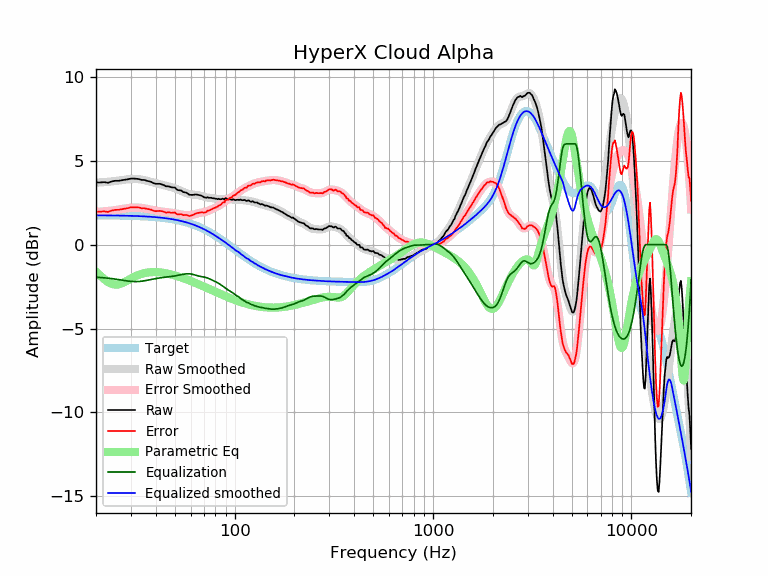

Values plotted in this chart, from the file beside it:
frequency, raw, error, smoothed, error_smoothed, equalization, parametric_eq, equalized_raw, equalized_smoothed, target
20, 3.70, 1.96, 3.69, 1.94, -1.94, -1.61, 1.76, 1.74, 1.74
21, 3.70, 1.96, 3.70, 1.96, -1.96, -1.84, 1.74, 1.74, 1.74
22, 3.72, 1.98, 3.72, 1.98, -1.98, -2.06, 1.74, 1.74, 1.74
23, 3.68, 1.94, 3.74, 2.00, -2.00, -2.23, 1.68, 1.74, 1.74
24, 3.76, 2.03, 3.76, 2.03, -2.03, -2.34, 1.74, 1.74, 1.74
25, 3.80, 2.07, 3.79, 2.05, -2.05, -2.39, 1.75, 1.73, 1.73
26, 3.80, 2.07, 3.82, 2.09, -2.09, -2.37, 1.72, 1.73, 1.73
27, 3.83, 2.11, 3.84, 2.12, -2.12, -2.31, 1.72, 1.73, 1.73
28, 3.86, 2.14, 3.87, 2.15, -2.15, -2.22, 1.72, 1.72, 1.72
29, 3.89, 2.17, 3.89, 2.17, -2.17, -2.12, 1.72, 1.72, 1.72
30, 3.93, 2.22, 3.90, 2.19, -2.19, -2.02, 1.74, 1.71, 1.71
31, 3.93, 2.22, 3.91, 2.20, -2.20, -1.93, 1.73, 1.71, 1.71
32, 3.92, 2.22, 3.91, 2.20, -2.20, -1.85, 1.72, 1.70, 1.70
33, 3.90, 2.21, 3.89, 2.20, -2.20, -1.79, 1.70, 1.70, 1.70
34, 3.85, 2.16, 3.87, 2.18, -2.18, -1.74, 1.67, 1.69, 1.69
35, 3.85, 2.17, 3.84, 2.16, -2.16, -1.70, 1.69, 1.68, 1.68
36, 3.80, 2.13, 3.80, 2.13, -2.13, -1.67, 1.67, 1.67, 1.67
37, 3.77, 2.11, 3.77, 2.10, -2.10, -1.65, 1.67, 1.66, 1.66
38, 3.73, 2.08, 3.73, 2.07, -2.07, -1.64, 1.66, 1.65, 1.65
39, 3.66, 2.02, 3.69, 2.05, -2.05, -1.64, 1.62, 1.64, 1.64
40, 3.62, 1.99, 3.66, 2.02, -2.02, -1.64, 1.60, 1.63, 1.63
41, 3.62, 2.00, 3.62, 2.00, -2.00, -1.64, 1.62, 1.62, 1.62
42, 3.62, 2.01, 3.59, 1.98, -1.98, -1.65, 1.64, 1.61, 1.61
43, 3.58, 1.98, 3.56, 1.97, -1.97, -1.67, 1.62, 1.60, 1.60
44, 3.54, 1.96, 3.54, 1.95, -1.95, -1.69, 1.59, 1.58, 1.58
45, 3.47, 1.90, 3.51, 1.94, -1.94, -1.71, 1.53, 1.57, 1.57
46, 3.47, 1.92, 3.48, 1.92, -1.92, -1.73, 1.55, 1.55, 1.55
47, 3.45, 1.91, 3.45, 1.91, -1.91, -1.75, 1.54, 1.54, 1.54
48, 3.41, 1.89, 3.42, 1.90, -1.90, -1.78, 1.51, 1.52, 1.52
49, 3.40, 1.90, 3.38, 1.88, -1.88, -1.81, 1.52, 1.50, 1.50
50, 3.40, 1.92, 3.35, 1.87, -1.87, -1.84, 1.54, 1.48, 1.48
51, 3.28, 1.82, 3.31, 1.85, -1.85, -1.87, 1.44, 1.46, 1.46
52, 3.24, 1.80, 3.27, 1.83, -1.83, -1.90, 1.41, 1.44, 1.44
53, 3.23, 1.81, 3.23, 1.81, -1.81, -1.93, 1.42, 1.42, 1.42
54, 3.21, 1.81, 3.19, 1.79, -1.79, -1.96, 1.42, 1.40, 1.40
55, 3.13, 1.76, 3.14, 1.77, -1.77, -2.00, 1.36, 1.38, 1.38
56, 3.11, 1.76, 3.10, 1.75, -1.75, -2.03, 1.36, 1.35, 1.35
57, 3.09, 1.77, 3.07, 1.74, -1.74, -2.06, 1.35, 1.33, 1.33
58, 3.04, 1.74, 3.04, 1.74, -1.74, -2.10, 1.30, 1.30, 1.30
59, 2.97, 1.70, 3.01, 1.74, -1.74, -2.13, 1.23, 1.27, 1.27
60, 2.96, 1.72, 2.99, 1.75, -1.75, -2.17, 1.21, 1.24, 1.24
61, 2.96, 1.75, 2.98, 1.77, -1.77, -2.20, 1.20, 1.22, 1.22
62, 2.96, 1.78, 2.97, 1.79, -1.79, -2.24, 1.18, 1.19, 1.19
63, 2.98, 1.83, 2.97, 1.81, -1.81, -2.27, 1.17, 1.16, 1.16
64, 2.98, 1.86, 2.96, 1.84, -1.84, -2.30, 1.15, 1.12, 1.12
65, 2.97, 1.88, 2.95, 1.86, -1.86, -2.34, 1.11, 1.09, 1.09
66, 2.95, 1.89, 2.94, 1.88, -1.88, -2.37, 1.07, 1.06, 1.06
67, 2.93, 1.91, 2.92, 1.89, -1.89, -2.41, 1.04, 1.02, 1.02
68, 2.91, 1.92, 2.90, 1.91, -1.91, -2.44, 1.00, 0.99, 0.99
69, 2.87, 1.92, 2.87, 1.92, -1.92, -2.47, 0.95, 0.95, 0.95
70, 2.82, 1.90, 2.85, 1.93, -1.93, -2.51, 0.89, 0.92, 0.92
71, 2.80, 1.92, 2.83, 1.95, -1.95, -2.54, 0.85, 0.88, 0.88
72, 2.79, 1.95, 2.81, 1.97, -1.97, -2.57, 0.82, 0.84, 0.84
73, 2.82, 2.02, 2.80, 1.99, -1.99, -2.60, 0.83, 0.81, 0.81
74, 2.79, 2.02, 2.79, 2.02, -2.02, -2.63, 0.77, 0.77, 0.77
75, 2.78, 2.05, 2.78, 2.05, -2.05, -2.67, 0.73, 0.73, 0.73
76, 2.79, 2.10, 2.77, 2.08, -2.08, -2.70, 0.71, 0.69, 0.69
77, 2.76, 2.11, 2.77, 2.11, -2.11, -2.73, 0.65, 0.65, 0.65
78, 2.76, 2.15, 2.76, 2.15, -2.15, -2.76, 0.62, 0.61, 0.61
79, 2.75, 2.18, 2.75, 2.18, -2.18, -2.79, 0.58, 0.57, 0.57
... 553 more rows
